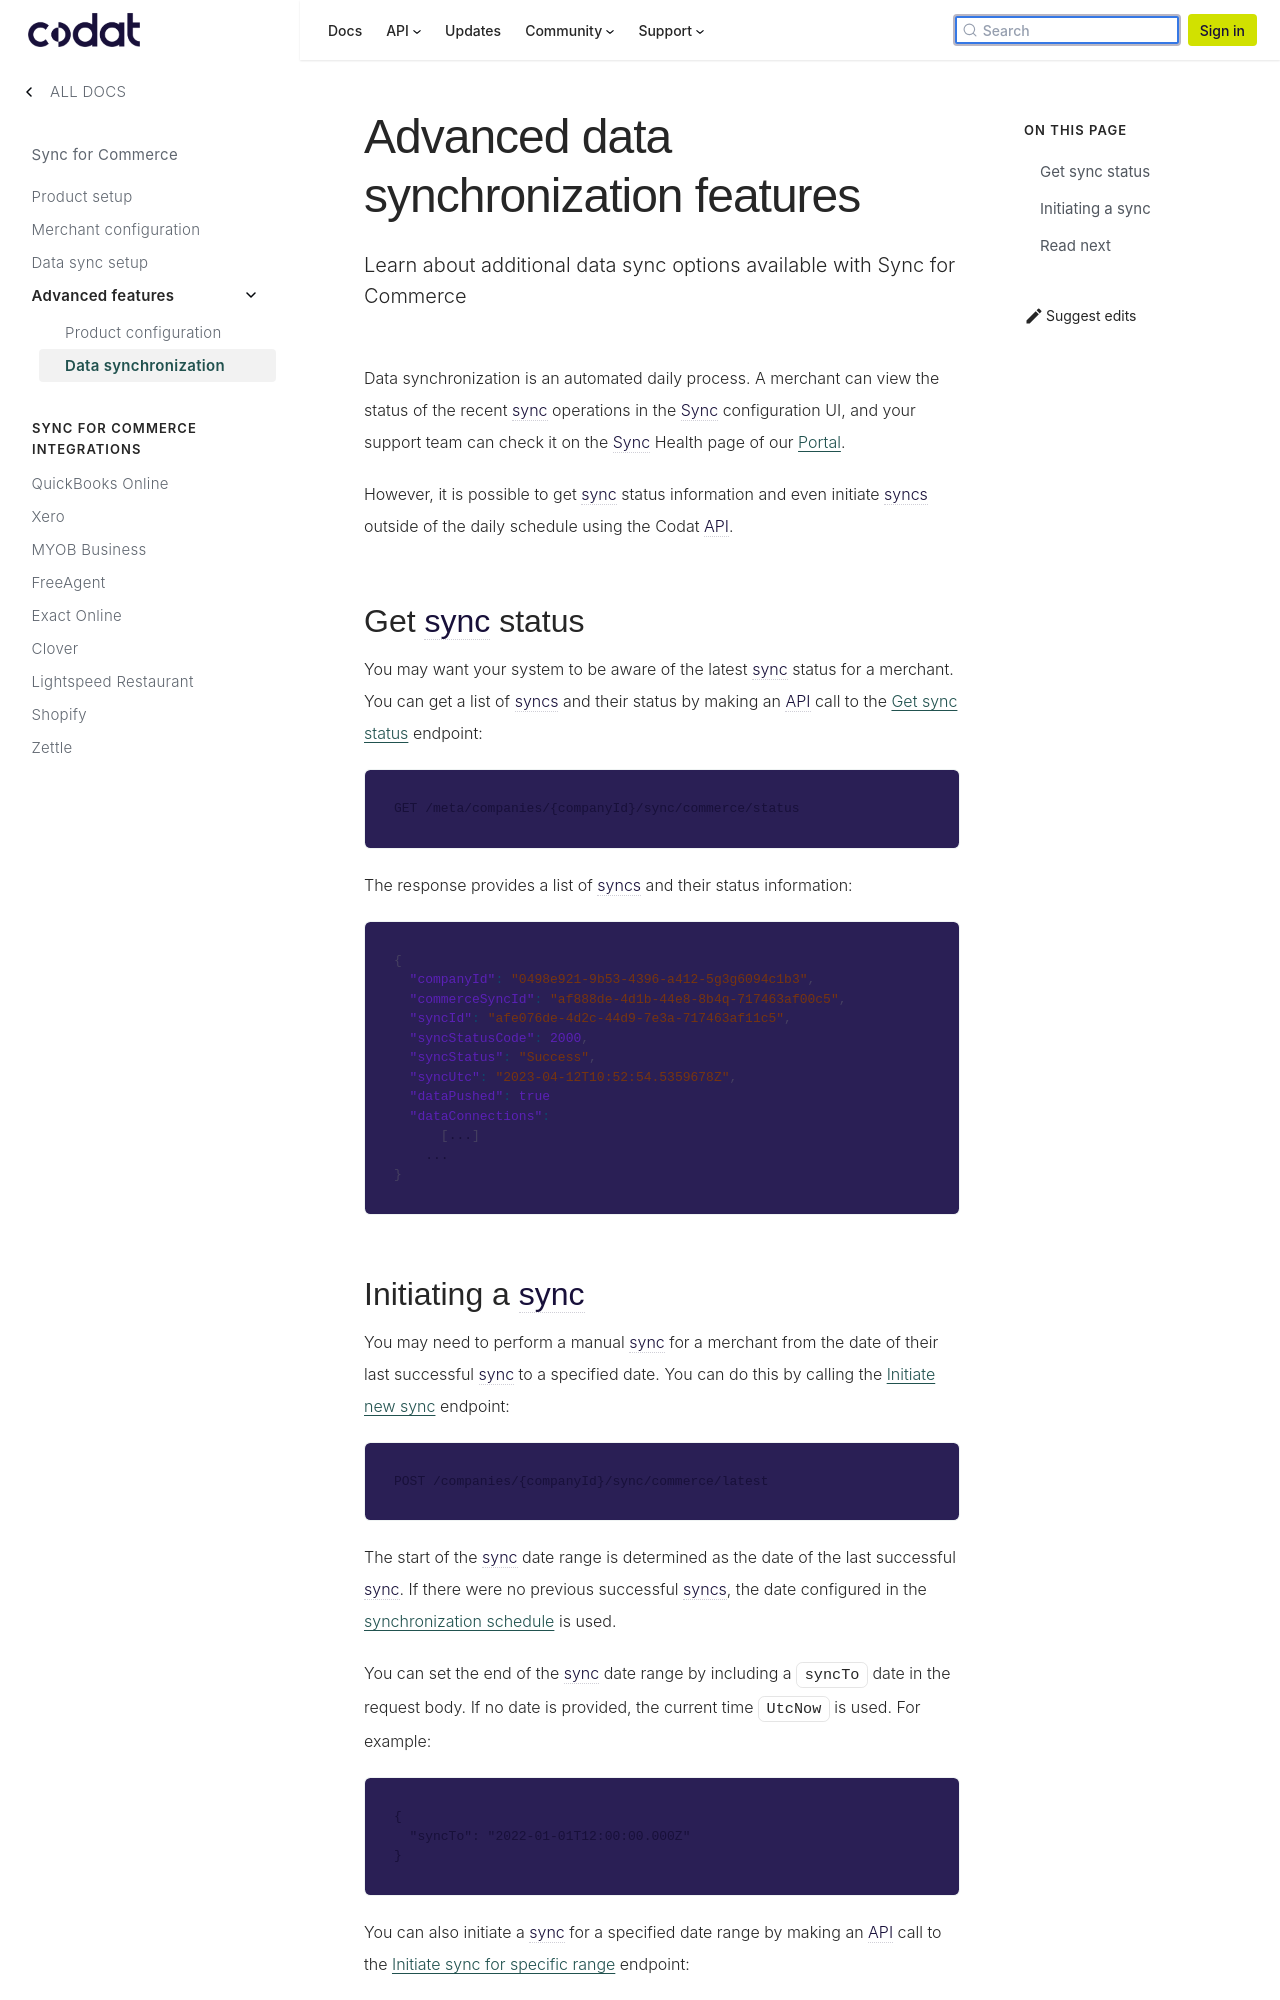

repository: codatio/codat-docs · page: pr-preview/pr-1903/commerce/advanced-data-sync/index.html · generator: docusaurus

---
title: "Advanced data synchronization features"
sidebar_label: "Data synchronization"
description: "Learn about additional data sync options available with Sync for Commerce"
displayed_sidebar: commerce
image: "/img/banners/social/commerce.png"
---

Data synchronization is an automated daily process. A merchant can view the status of the recent sync operations in the Sync configuration UI, and your support team can check it on the Sync Health page of our [Portal](https://app.codat.io/).

However, it is possible to get sync status information and even initiate syncs outside of the daily schedule using the Codat API.

## Get sync status

You may want your system to be aware of the latest sync status for a merchant. You can get a list of syncs and their status by making an API call to the [Get sync status](/sync-for-commerce-api#/operations/get-sync-status) endpoint:

```http
GET /meta/companies/{companyId}/sync/commerce/status
```

The response provides a list of syncs and their status information:

```json
{
  "companyId": "0498e921-9b53-4396-a412-5g3g6094c1b3",
  "commerceSyncId": "af888de-4d1b-44e8-8b4q-717463af00c5",
  "syncId": "afe076de-4d2c-44d9-7e3a-717463af11c5",
  "syncStatusCode": 2000,
  "syncStatus": "Success",
  "syncUtc": "2023-04-12T10:52:54.5359678Z",
  "dataPushed": true
  "dataConnections":
      [...]
    ...
}
```
